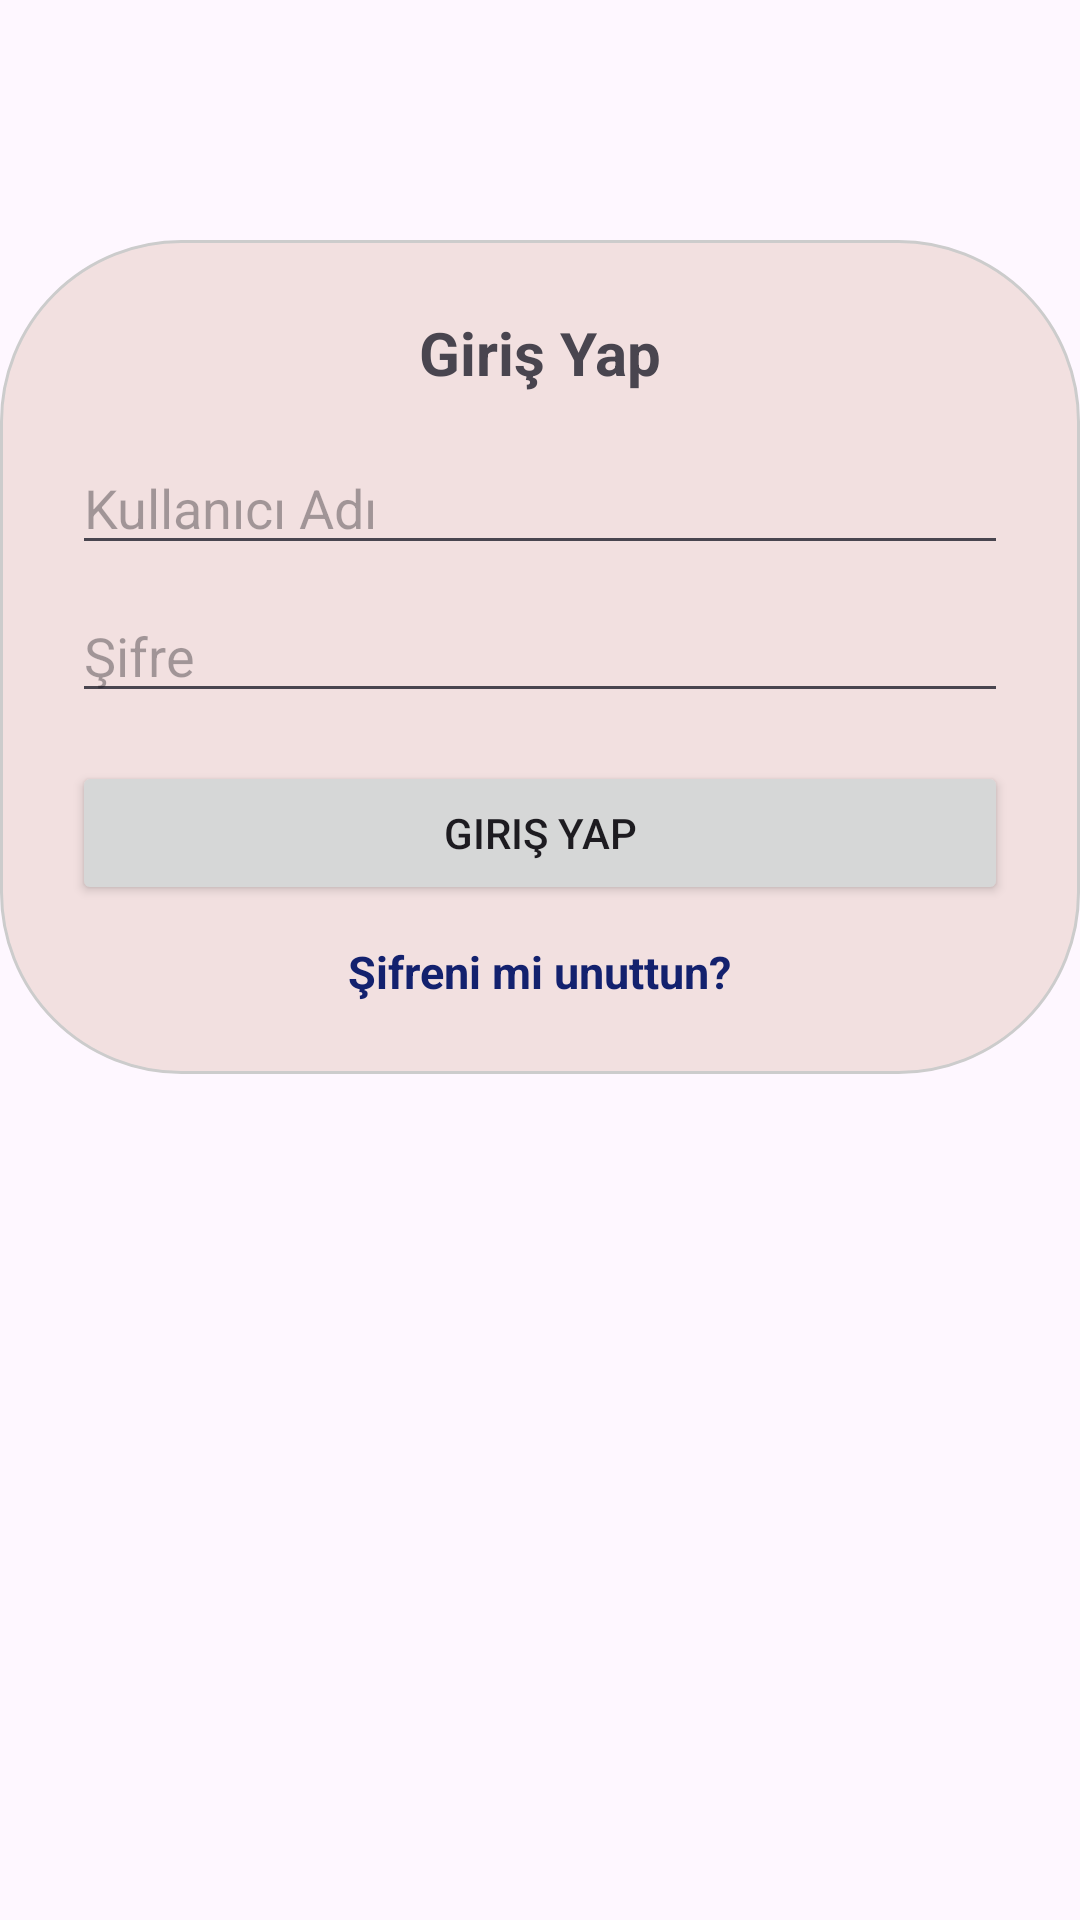

The Android layout XML behind this screen, and the referenced resources:
<!-- AndroidManifest.xml: application theme Theme.VerGitsin -->
<!-- res/layout/bottom_sheet_giris.xml -->
<?xml version="1.0" encoding="utf-8"?>
<FrameLayout xmlns:android="http://schemas.android.com/apk/res/android"
    android:layout_width="match_parent"
    xmlns:app="http://schemas.android.com/apk/res-auto"
    android:background="@drawable/paralar"
    android:focusableInTouchMode="true"
    android:layout_height="wrap_content">

    <LinearLayout
        android:layout_width="match_parent"
        android:layout_height="wrap_content"
        android:layout_marginTop="80dp"
        android:background="@drawable/background"
        android:orientation="vertical"
        android:padding="24dp">

        <TextView
            android:layout_width="match_parent"
            android:layout_height="wrap_content"
            android:gravity="center"
            android:paddingBottom="16dp"
            android:text="Giriş Yap"
            android:textSize="20sp"
            android:textStyle="bold" />

        <EditText
            android:id="@+id/girisUsername"
            android:layout_width="match_parent"
            android:layout_height="wrap_content"
            android:hint="Kullanıcı Adı"
            android:inputType="textPersonName" />

        <RelativeLayout
            android:layout_width="match_parent"
            android:layout_height="wrap_content">

            <EditText
                android:id="@+id/girisPassword"
                android:layout_width="match_parent"
                android:layout_height="wrap_content"
                android:layout_marginTop="8dp"
                android:hint="Şifre"
                android:inputType="textPassword" />
            <ImageView
                android:id="@+id/eyeIcongiris"
                android:layout_width="40dp"
                android:layout_height="24dp"
                android:layout_alignParentEnd="true"
                android:layout_centerVertical="true"
                android:src="@drawable/kapali_goz"
                android:contentDescription="Şifreyi Göster"
                app:tint="#2196F3"/>
        </RelativeLayout>

        <Button
            android:id="@+id/btngiris"
            android:layout_width="match_parent"
            android:layout_height="wrap_content"
            android:layout_marginTop="16dp"
            android:text="Giriş Yap" />

        <TextView
            android:id="@+id/SifremiUnuttum"
            android:layout_width="wrap_content"
            android:layout_height="wrap_content"
            android:layout_gravity="center_horizontal"
            android:layout_marginTop="12dp"
            android:text="Şifreni mi unuttun?"
            android:textColor="#13216E"
            android:textSize="15sp"
            android:textStyle="bold" />

    </LinearLayout>
</FrameLayout>
<!-- resources referenced by this layout -->
<resources>
  <!-- drawable background (drawable) -->
  <shape xmlns:android="http://schemas.android.com/apk/res/android" android:shape="rectangle">
      <solid android:color="#F2E0E0" /> 
      <corners android:radius="60dp" />
      <stroke android:width="1dp" android:color="#CCCCCC" /> 
  </shape>
  <style name="Theme.VerGitsin" parent="Base.Theme.VerGitsin" />
  <style name="Base.Theme.VerGitsin" parent="Theme.Material3.DayNight.NoActionBar">
          
          
      </style>
</resources>
